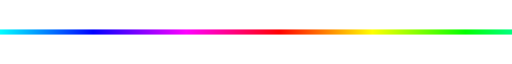
t = 0.00 s
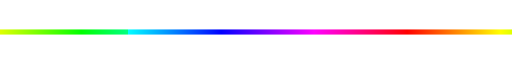
t = 0.25 s
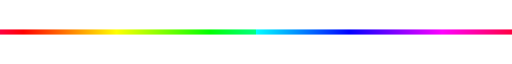
t = 0.50 s
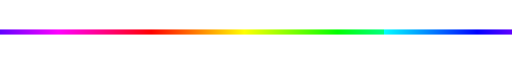
t = 0.75 s

The animated SVG that drew these frames (rendered in a browser with its animation timeline set to each time). Animation: 1 SMIL element (animateTransform=1); one cycle of 1.00 s, repeats indefinitely.

<svg xmlns="http://www.w3.org/2000/svg" x="0px" y="0px" width="1000" height="10" viewBox="0 0 1000 10">

  <defs>
    <linearGradient id="myGradient">
      <stop offset="0%" stop-color="#00FFFF" />
      <stop offset="9.09%" stop-color="#0080FF" />
      <stop offset="18.18%" stop-color="#0000FF" />
      <stop offset="27.27%" stop-color="#8000FF" />
      <stop offset="36.36%" stop-color="#FF00FF" />
      <stop offset="45.45%" stop-color="#FF0080" />
      <stop offset="54.54%" stop-color="#FF0000" />
      <stop offset="63.63%" stop-color="#FF8000" />
      <stop offset="72.72%" stop-color="#FFFF00" />
      <stop offset="81.81%" stop-color="#80FF00" />
      <stop offset="90.9%" stop-color="#00FF00" />
      <stop offset="100%" stop-color="#00FF80" />
    </linearGradient>
  </defs>

    <g>
        <rect cx="0" cy="0" x="-1000" y="0" width="1000" height="10" fill="url(#myGradient)"/>
        <rect cx="0" cy="0" x="0" y="0" width="1000" height="10" fill="url(#myGradient)"/>
        <animateTransform attributeType="xml" attributeName="transform" type="translate" values="0; 1000" dur="1s" repeatCount="indefinite"/>
    </g>
</svg>
